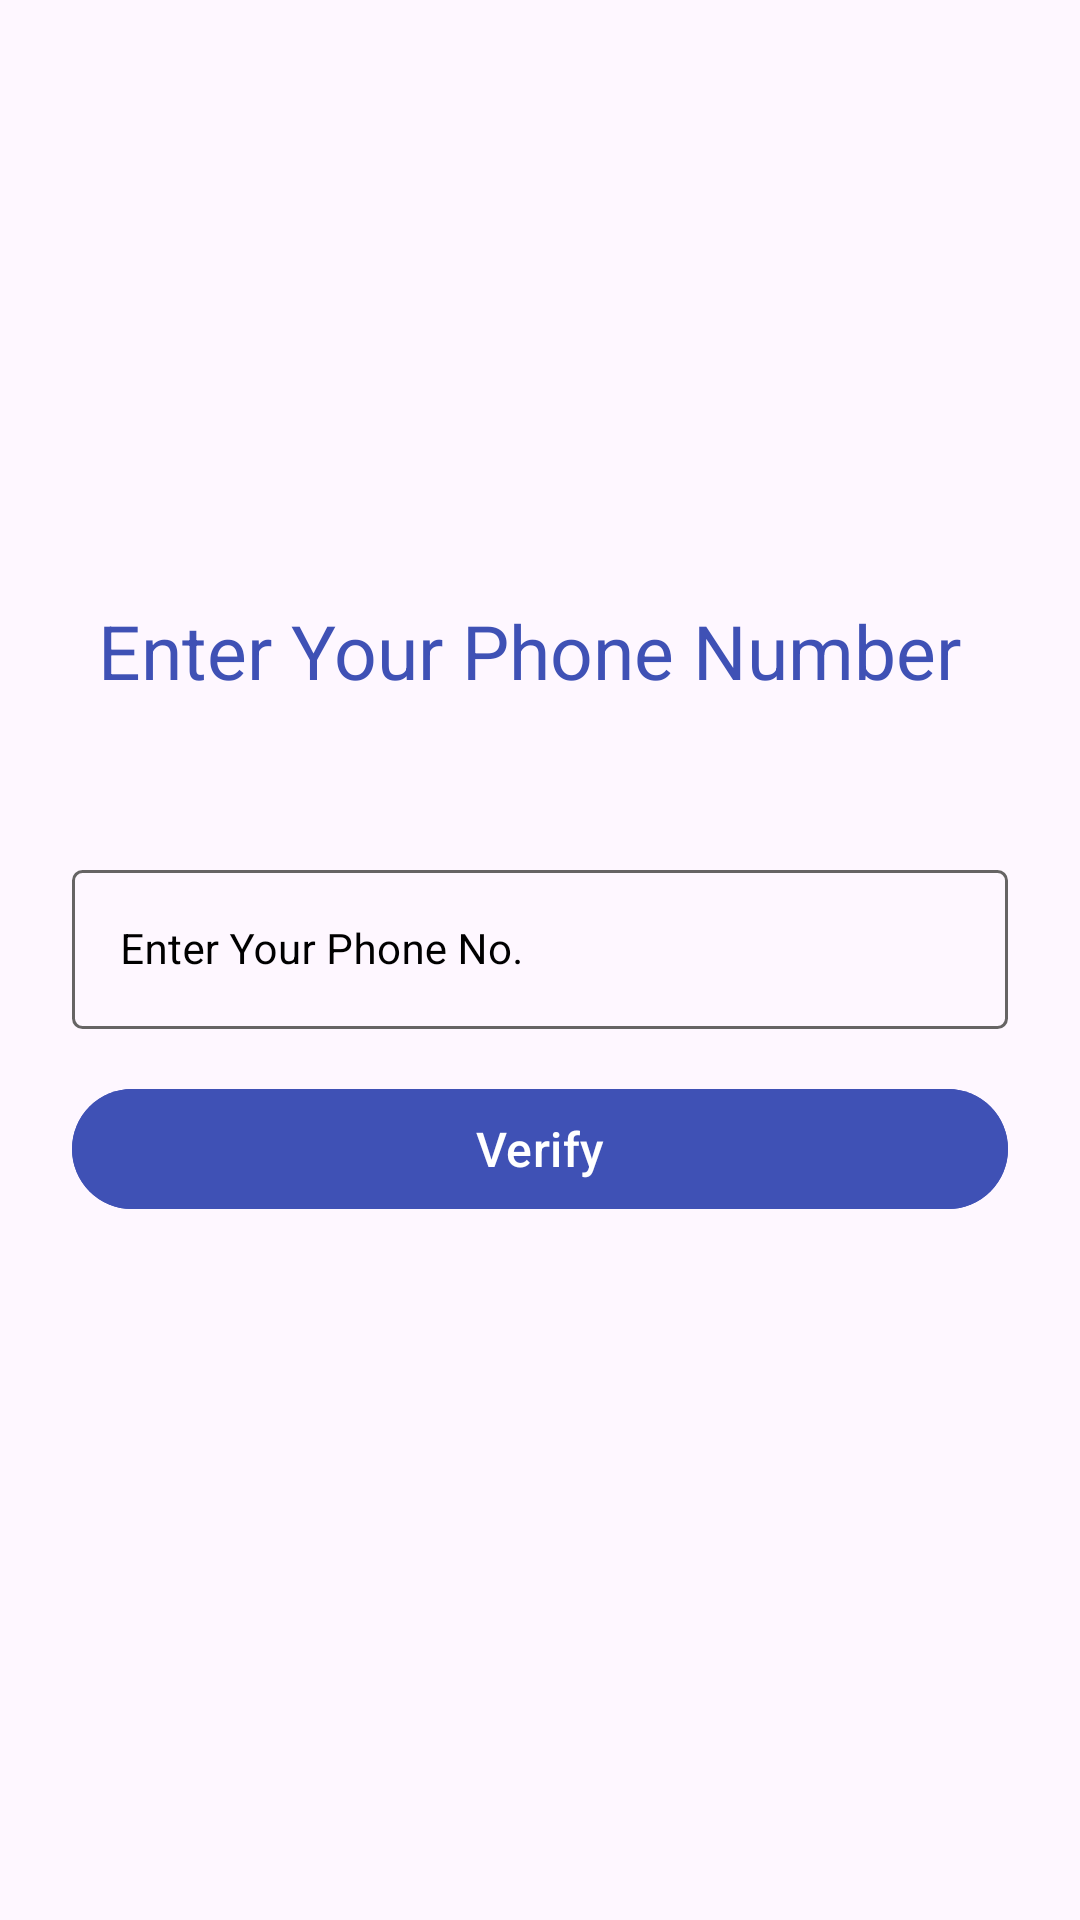

The Android layout XML behind this screen, and the referenced resources:
<!-- AndroidManifest.xml: application theme Theme.AgoraVideoCall -->
<!-- res/layout/fragment_preotpfrag.xml -->
<?xml version="1.0" encoding="utf-8"?>
<FrameLayout xmlns:android="http://schemas.android.com/apk/res/android"
    xmlns:app="http://schemas.android.com/apk/res-auto"
    xmlns:tools="http://schemas.android.com/tools"
    android:layout_width="match_parent"
    android:background="@drawable/loginbkg"
    android:layout_height="match_parent"
    tools:context=".auth.preotpfrag">

    <androidx.constraintlayout.widget.ConstraintLayout
        android:layout_width="match_parent"
        android:layout_height="match_parent"
        tools:context=".preOtp">


        <TextView
            android:id="@+id/textView3"
            android:layout_width="wrap_content"
            android:layout_height="wrap_content"
            android:layout_marginStart="74dp"
            android:layout_marginTop="200dp"
            android:layout_marginEnd="81dp"
            android:text="Enter Your Phone Number"
            android:textAlignment="center"
            android:textColor="#3F51B5"
            android:textFontWeight="700"
            android:textSize="25dp"
            app:layout_constraintEnd_toEndOf="parent"
            app:layout_constraintStart_toStartOf="parent"
            app:layout_constraintTop_toTopOf="parent" />

        <com.google.android.material.textfield.TextInputLayout
            android:id="@+id/inputMail"
            style="@style/Widget.MaterialComponents.TextInputLayout.OutlinedBox"
            android:layout_width="match_parent"
            android:layout_height="wrap_content"
            android:layout_marginStart="24dp"
            android:layout_marginTop="51dp"
            android:layout_marginEnd="24dp"
            android:hint="Enter Your Phone No."
            android:inputType="textPersonName"
            android:textColorHint="@color/black"
            app:hintAnimationEnabled="false"
            app:hintTextColor="@color/black"
            app:layout_constraintEnd_toEndOf="parent"
            app:layout_constraintStart_toStartOf="parent"
            app:layout_constraintTop_toBottomOf="@+id/textView3"
            app:startIconTint="#9927182D">

            <com.google.android.material.textfield.TextInputEditText
                android:id="@+id/textInputEditText3"
                android:layout_width="match_parent"
                android:layout_height="wrap_content"
                android:background="@drawable/bg_edit_text"
                android:inputType="number"
                android:textColor="@color/black"
                android:textSize="14sp" />
        </com.google.android.material.textfield.TextInputLayout>

        <com.google.android.material.button.MaterialButton
            android:id="@+id/Button"
            android:layout_width="match_parent"
            android:layout_height="48dp"
            android:layout_marginStart="24dp"
            android:layout_marginTop="16dp"
            android:layout_marginEnd="24dp"
            android:backgroundTint="#3F51B5"
            android:lineHeight="24dp"
            android:text="Verify"
            android:onClick="generateOtp"
            android:textColor="@color/white"
            android:textFontWeight="500"
            android:textSize="16dp"
            app:layout_constraintEnd_toEndOf="parent"
            app:layout_constraintStart_toStartOf="parent"
            app:layout_constraintTop_toBottomOf="@+id/inputMail" />
    </androidx.constraintlayout.widget.ConstraintLayout>

</FrameLayout>
<!-- resources referenced by this layout -->
<resources>
  <!-- drawable bg_edit_text (drawable) -->
  <?xml version="1.0" encoding="utf-8"?>
  <shape android:shape="rectangle" xmlns:android="http://schemas.android.com/apk/res/android">
  <stroke android:color="#666464" android:width="1dp"/>
      <corners android:radius="3dp"/>
  </shape>
  <style name="Theme.AgoraVideoCall" parent="Base.Theme.AgoraVideoCall" />
  <style name="Base.Theme.AgoraVideoCall" parent="Theme.Material3.DayNight.NoActionBar">
          
          
      </style>
  <!-- not gathered from this repository: default colours our renderer supplied (Android Studio template values) -->
  <color name="black">#FF000000</color>
  <color name="white">#FFFFFFFF</color>
</resources>
